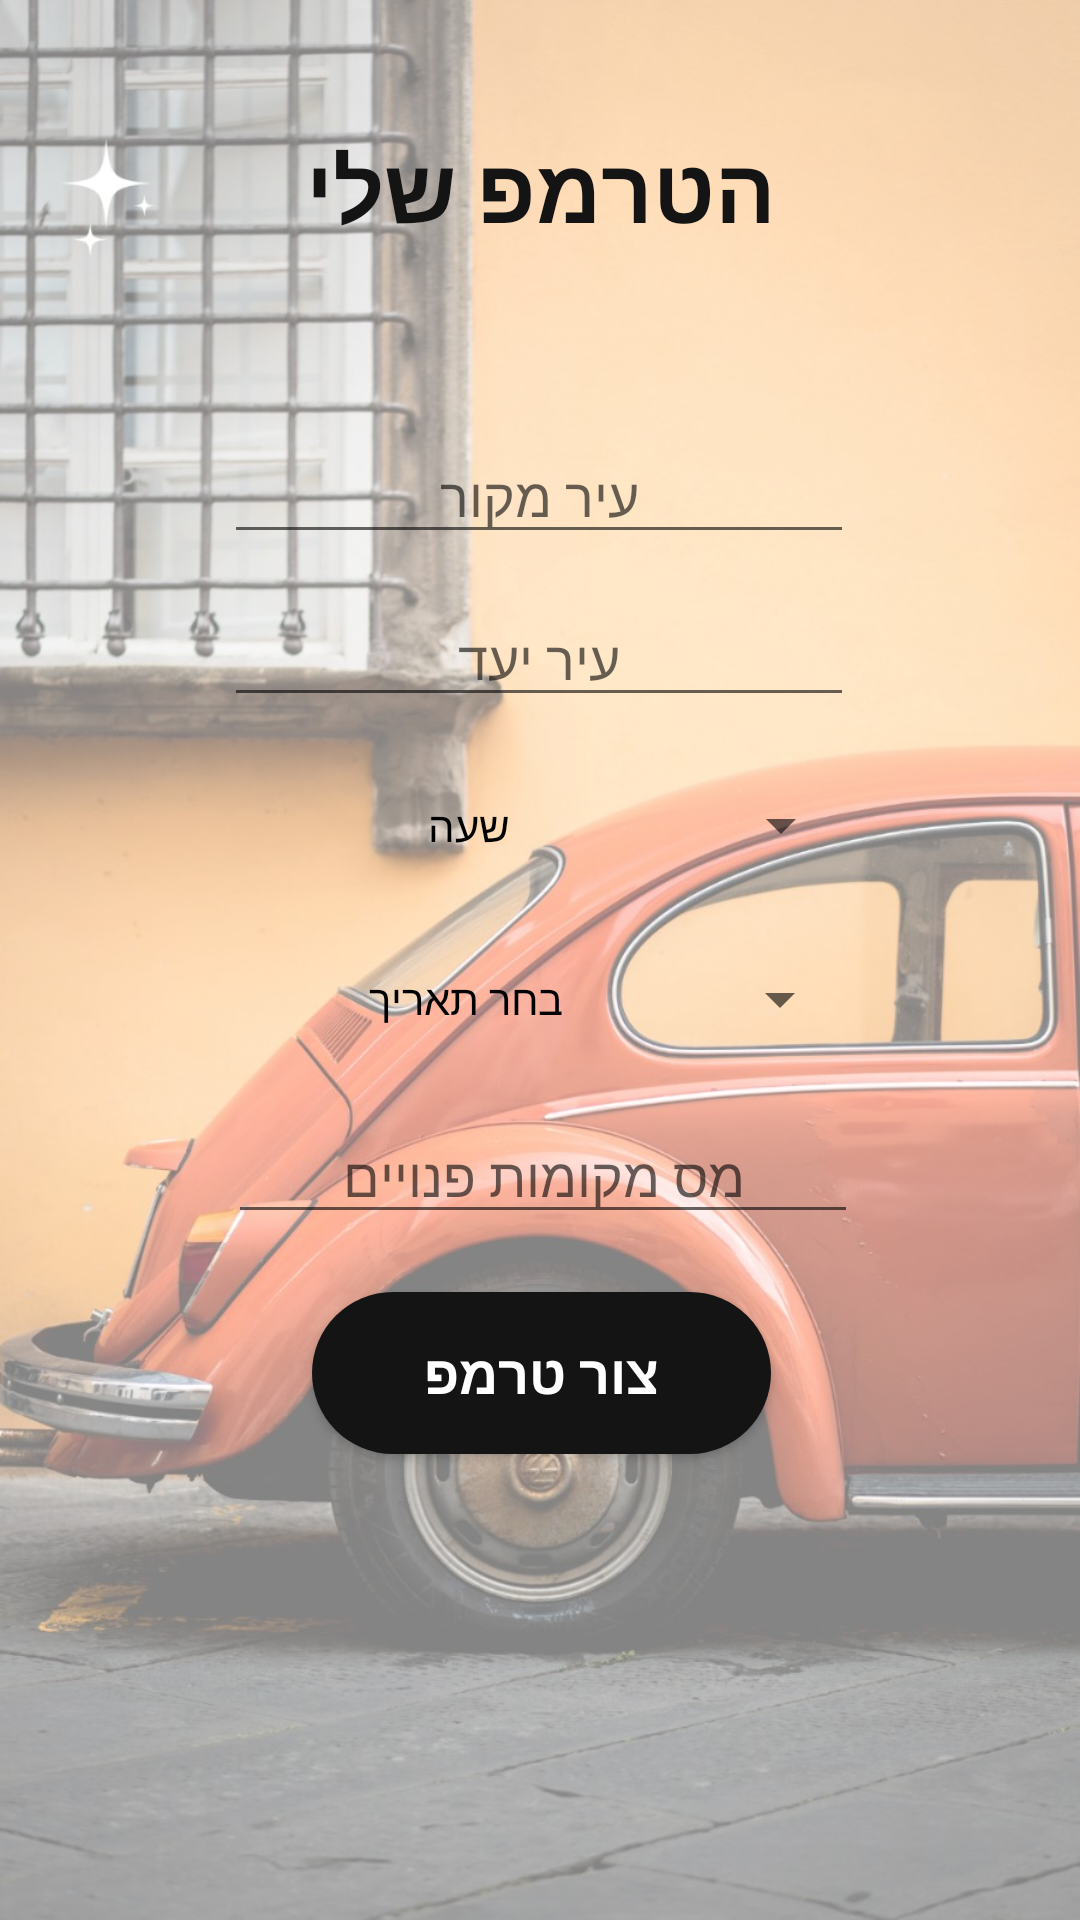

Reconstruct the res/layout file that produces this screen, plus the resources it refers to.
<!-- AndroidManifest.xml: application theme Theme.TakeMe.ActionBar.Transparent -->
<!-- res/layout/activity_my_tremp.xml -->
<?xml version="1.0" encoding="utf-8"?>
<androidx.constraintlayout.widget.ConstraintLayout xmlns:android="http://schemas.android.com/apk/res/android"
    xmlns:app="http://schemas.android.com/apk/res-auto"
    xmlns:tools="http://schemas.android.com/tools"
    android:layout_width="match_parent"
    android:layout_height="match_parent"
    android:background="@drawable/background5"
    tools:context=".NewTremp"
    tools:layout_editor_absoluteX="49dp"
    tools:layout_editor_absoluteY="-7dp">

    <TextView
        android:id="@+id/textView4"
        android:layout_width="168dp"
        android:layout_height="54dp"
        android:text="הטרמפ שלי"
        android:textSize="30sp"
        android:textStyle="bold"
        android:textColor="#151414"
        app:layout_constraintBottom_toBottomOf="parent"
        app:layout_constraintEnd_toEndOf="parent"
        app:layout_constraintHorizontal_bias="0.473"
        app:layout_constraintStart_toStartOf="parent"
        app:layout_constraintTop_toTopOf="parent"
        app:layout_constraintVertical_bias="0.072"
        tools:ignore="HardcodedText" />

    <EditText
        android:id="@+id/a_srcCity"
        android:layout_width="wrap_content"
        android:layout_height="wrap_content"
        android:ems="10"
        android:hint="עיר מקור"
        android:inputType="textPersonName"
        android:textAlignment="center"
        app:layout_constraintBottom_toBottomOf="parent"
        app:layout_constraintEnd_toEndOf="parent"
        app:layout_constraintHorizontal_bias="0.497"
        app:layout_constraintStart_toStartOf="parent"
        app:layout_constraintTop_toTopOf="parent"
        app:layout_constraintVertical_bias="0.239"
        tools:ignore="Autofill,HardcodedText" />

    <EditText
        android:id="@+id/a_destCity"
        android:layout_width="wrap_content"
        android:layout_height="wrap_content"
        android:ems="10"
        android:hint="עיר יעד"
        android:inputType="textPersonName"
        android:textAlignment="center"
        app:layout_constraintBottom_toBottomOf="parent"
        app:layout_constraintEnd_toEndOf="parent"
        app:layout_constraintHorizontal_bias="0.497"
        app:layout_constraintStart_toStartOf="parent"
        app:layout_constraintTop_toTopOf="parent"
        app:layout_constraintVertical_bias="0.33"
        tools:ignore="Autofill,HardcodedText" />

    <EditText
        android:id="@+id/a_numberOfSeats"
        android:layout_width="wrap_content"
        android:layout_height="wrap_content"
        android:ems="10"
        android:hint="מס מקומות פנויים"
        android:inputType="number"
        android:textAlignment="center"
        app:layout_constraintBottom_toBottomOf="parent"
        app:layout_constraintEnd_toEndOf="parent"
        app:layout_constraintHorizontal_bias="0.507"
        app:layout_constraintStart_toStartOf="parent"
        app:layout_constraintTop_toTopOf="parent"
        app:layout_constraintVertical_bias="0.618"
        tools:ignore="Autofill,HardcodedText" />

    <Button
        android:id="@+id/buttonSearchTremp"
        android:layout_width="153dp"
        android:layout_height="54dp"
        android:text="צור טרמפ"
        android:textColor="@color/white"
        android:textAppearance="@style/TextAppearance.AppCompat.Medium"
        android:textStyle="bold"
        android:background="@drawable/rounded_button"
        app:layout_constraintBottom_toBottomOf="parent"
        app:layout_constraintEnd_toEndOf="parent"
        app:layout_constraintHorizontal_bias="0.503"
        app:layout_constraintStart_toStartOf="parent"
        app:layout_constraintTop_toTopOf="parent"
        app:layout_constraintVertical_bias="0.735"
        tools:ignore="HardcodedText" />

    <Button
        android:id="@+id/datePickerButton"
        style="?android:spinnerStyle"
        android:layout_width="209dp"
        android:layout_height="46dp"
        android:onClick="openDatePicker"
        android:text="בחר תאריך"
        android:textAlignment="center"
        android:textColor="@color/black"
        app:layout_constraintBottom_toBottomOf="parent"
        app:layout_constraintEnd_toEndOf="parent"
        app:layout_constraintHorizontal_bias="0.497"
        app:layout_constraintStart_toStartOf="parent"
        app:layout_constraintTop_toTopOf="parent"
        app:layout_constraintVertical_bias="0.522" />

    <Button
        android:id="@+id/timeButton"
        style="?android:spinnerStyle"
        android:layout_width="208dp"
        android:layout_height="43dp"
        android:onClick="popTimePicker"
        android:text="שעה"
        android:textAlignment="center"
        android:textColor="@color/black"
        app:layout_constraintBottom_toBottomOf="parent"
        app:layout_constraintEnd_toEndOf="parent"
        app:layout_constraintHorizontal_bias="0.502"
        app:layout_constraintStart_toStartOf="parent"
        app:layout_constraintTop_toTopOf="parent"
        app:layout_constraintVertical_bias="0.425" />

</androidx.constraintlayout.widget.ConstraintLayout>
<!-- resources referenced by this layout -->
<resources>
  <!-- drawable background5: jpeg bitmap (drawable, 172295 bytes) -->
  <!-- drawable rounded_button (drawable) -->
  <?xml version="1.0" encoding="utf-8"?>
  <shape xmlns:android="http://schemas.android.com/apk/res/android">
  <solid android:color="#151414"/>
  
      <corners
          android:topRightRadius="45dp"
          android:topLeftRadius="45dp"
          android:bottomLeftRadius="45dp"
          android:bottomRightRadius="45dp"
  
          />
  </shape>
  <style parent="Theme.TakeMe" name="Theme.TakeMe.ActionBar.Transparent">
          <item name="android:windowContentOverlay">@null</item>
          <item name="windowActionBarOverlay">true</item>
          <item name="colorPrimary">@android:color/transparent</item>
      </style>
  <style name="Theme.TakeMe" parent="Theme.AppCompat.DayNight.DarkActionBar">
          
  
  
  
          
  
  
  
          <item name="colorOnSecondary">#151414</item>
          
          <item name="android:windowTranslucentStatus">true</item>
          <item name="android:statusBarColor">@android:color/transparent</item>
  
          
      </style>
  <!-- not gathered from this repository: default colours our renderer supplied (Android Studio template values) -->
  <color name="black">#FF000000</color>
  <color name="white">#FFFFFFFF</color>
</resources>
